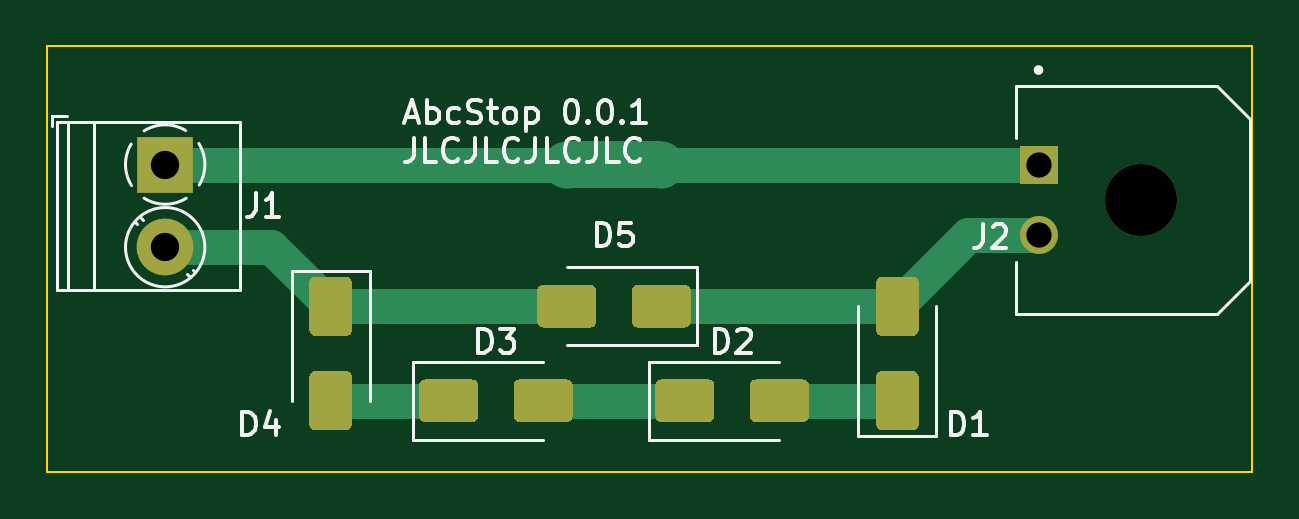
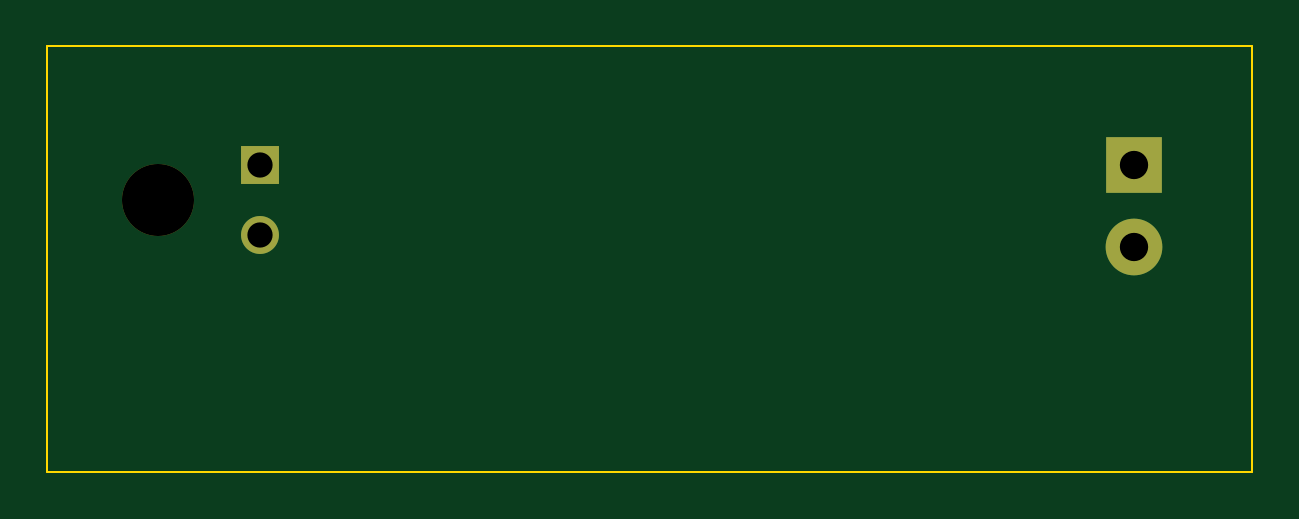
Circuit board: 9 layer files. Board 51.0 x 18.0 mm.
- bottom_copper: AbcStop-B_Cu.gbr (961 bytes)
- bottom_mask: AbcStop-B_Mask.gbr (811 bytes)
- bottom_silk: AbcStop-B_Silkscreen.gbr (821 bytes)
- outline: AbcStop-Edge_Cuts.gbr (703 bytes)
- top_copper: AbcStop-F_Cu.gbr (5805 bytes)
- top_mask: AbcStop-F_Mask.gbr (4101 bytes)
- top_silk: AbcStop-F_Silkscreen.gbr (23287 bytes)
- drill: AbcStop-NPTH.drl (407 bytes)
- drill: AbcStop-PTH.drl (503 bytes)

=== bottom_copper: AbcStop-B_Cu.gbr ===
G04 #@! TF.GenerationSoftware,KiCad,Pcbnew,7.0.2.1-36-g582732918d-dirty-deb11*
G04 #@! TF.CreationDate,2023-06-01T11:29:00+00:00*
G04 #@! TF.ProjectId,AbcStop,41626353-746f-4702-9e6b-696361645f70,0.0.1*
G04 #@! TF.SameCoordinates,Original*
G04 #@! TF.FileFunction,Copper,L2,Bot*
G04 #@! TF.FilePolarity,Positive*
%FSLAX46Y46*%
G04 Gerber Fmt 4.6, Leading zero omitted, Abs format (unit mm)*
G04 Created by KiCad (PCBNEW 7.0.2.1-36-g582732918d-dirty-deb11) date 2023-06-01 11:29:00*
%MOMM*%
%LPD*%
G01*
G04 APERTURE LIST*
G04 #@! TA.AperFunction,ComponentPad*
%ADD10R,2.400000X2.400000*%
G04 #@! TD*
G04 #@! TA.AperFunction,ComponentPad*
%ADD11C,2.400000*%
G04 #@! TD*
G04 #@! TA.AperFunction,ComponentPad*
%ADD12R,1.605000X1.605000*%
G04 #@! TD*
G04 #@! TA.AperFunction,ComponentPad*
%ADD13C,1.605000*%
G04 #@! TD*
G04 APERTURE END LIST*
D10*
X63000000Y-60000000D03*
D11*
X63000000Y-63500000D03*
D12*
X100000000Y-60000000D03*
D13*
X100000000Y-63000000D03*
M02*

=== bottom_mask: AbcStop-B_Mask.gbr ===
G04 #@! TF.GenerationSoftware,KiCad,Pcbnew,7.0.2.1-36-g582732918d-dirty-deb11*
G04 #@! TF.CreationDate,2023-06-01T11:29:00+00:00*
G04 #@! TF.ProjectId,AbcStop,41626353-746f-4702-9e6b-696361645f70,0.0.1*
G04 #@! TF.SameCoordinates,Original*
G04 #@! TF.FileFunction,Soldermask,Bot*
G04 #@! TF.FilePolarity,Negative*
%FSLAX46Y46*%
G04 Gerber Fmt 4.6, Leading zero omitted, Abs format (unit mm)*
G04 Created by KiCad (PCBNEW 7.0.2.1-36-g582732918d-dirty-deb11) date 2023-06-01 11:29:00*
%MOMM*%
%LPD*%
G01*
G04 APERTURE LIST*
%ADD10R,2.400000X2.400000*%
%ADD11C,2.400000*%
%ADD12C,3.050000*%
%ADD13R,1.605000X1.605000*%
%ADD14C,1.605000*%
G04 APERTURE END LIST*
D10*
X63000000Y-60000000D03*
D11*
X63000000Y-63500000D03*
D12*
X104320000Y-61500000D03*
D13*
X100000000Y-60000000D03*
D14*
X100000000Y-63000000D03*
M02*

=== bottom_silk: AbcStop-B_Silkscreen.gbr ===
G04 #@! TF.GenerationSoftware,KiCad,Pcbnew,7.0.2.1-36-g582732918d-dirty-deb11*
G04 #@! TF.CreationDate,2023-06-01T11:29:00+00:00*
G04 #@! TF.ProjectId,AbcStop,41626353-746f-4702-9e6b-696361645f70,0.0.1*
G04 #@! TF.SameCoordinates,Original*
G04 #@! TF.FileFunction,Legend,Bot*
G04 #@! TF.FilePolarity,Positive*
%FSLAX46Y46*%
G04 Gerber Fmt 4.6, Leading zero omitted, Abs format (unit mm)*
G04 Created by KiCad (PCBNEW 7.0.2.1-36-g582732918d-dirty-deb11) date 2023-06-01 11:29:00*
%MOMM*%
%LPD*%
G01*
G04 APERTURE LIST*
%ADD10R,2.400000X2.400000*%
%ADD11C,2.400000*%
%ADD12C,3.050000*%
%ADD13R,1.605000X1.605000*%
%ADD14C,1.605000*%
G04 APERTURE END LIST*
%LPC*%
D10*
X63000000Y-60000000D03*
D11*
X63000000Y-63500000D03*
D12*
X104320000Y-61500000D03*
D13*
X100000000Y-60000000D03*
D14*
X100000000Y-63000000D03*
%LPD*%
M02*

=== outline: AbcStop-Edge_Cuts.gbr ===
G04 #@! TF.GenerationSoftware,KiCad,Pcbnew,7.0.2.1-36-g582732918d-dirty-deb11*
G04 #@! TF.CreationDate,2023-06-01T11:29:00+00:00*
G04 #@! TF.ProjectId,AbcStop,41626353-746f-4702-9e6b-696361645f70,0.0.1*
G04 #@! TF.SameCoordinates,Original*
G04 #@! TF.FileFunction,Profile,NP*
%FSLAX46Y46*%
G04 Gerber Fmt 4.6, Leading zero omitted, Abs format (unit mm)*
G04 Created by KiCad (PCBNEW 7.0.2.1-36-g582732918d-dirty-deb11) date 2023-06-01 11:29:00*
%MOMM*%
%LPD*%
G01*
G04 APERTURE LIST*
G04 #@! TA.AperFunction,Profile*
%ADD10C,0.100000*%
G04 #@! TD*
G04 APERTURE END LIST*
D10*
X58000000Y-55000000D02*
X109000000Y-55000000D01*
X109000000Y-73000000D01*
X58000000Y-73000000D01*
X58000000Y-55000000D01*
M02*

=== top_copper: AbcStop-F_Cu.gbr ===
G04 #@! TF.GenerationSoftware,KiCad,Pcbnew,7.0.2.1-36-g582732918d-dirty-deb11*
G04 #@! TF.CreationDate,2023-06-01T11:29:00+00:00*
G04 #@! TF.ProjectId,AbcStop,41626353-746f-4702-9e6b-696361645f70,0.0.1*
G04 #@! TF.SameCoordinates,Original*
G04 #@! TF.FileFunction,Copper,L1,Top*
G04 #@! TF.FilePolarity,Positive*
%FSLAX46Y46*%
G04 Gerber Fmt 4.6, Leading zero omitted, Abs format (unit mm)*
G04 Created by KiCad (PCBNEW 7.0.2.1-36-g582732918d-dirty-deb11) date 2023-06-01 11:29:00*
%MOMM*%
%LPD*%
G01*
G04 APERTURE LIST*
G04 #@! TA.AperFunction,SMDPad,CuDef*
%ADD10C,2.000000*%
G04 #@! TD*
G04 #@! TA.AperFunction,ComponentPad*
%ADD11R,2.400000X2.400000*%
G04 #@! TD*
G04 #@! TA.AperFunction,ComponentPad*
%ADD12C,2.400000*%
G04 #@! TD*
G04 #@! TA.AperFunction,ComponentPad*
%ADD13R,1.605000X1.605000*%
G04 #@! TD*
G04 #@! TA.AperFunction,ComponentPad*
%ADD14C,1.605000*%
G04 #@! TD*
G04 #@! TA.AperFunction,Conductor*
%ADD15C,1.500000*%
G04 #@! TD*
G04 APERTURE END LIST*
G04 #@! TA.AperFunction,EtchedComponent*
G36*
X84000000Y-61000000D02*
G01*
X80000000Y-61000000D01*
X80000000Y-59000000D01*
X84000000Y-59000000D01*
X84000000Y-61000000D01*
G37*
G04 #@! TD.AperFunction*
D10*
X80000000Y-60000000D03*
X84000000Y-60000000D03*
G04 #@! TA.AperFunction,SMDPad,CuDef*
G36*
G01*
X69350000Y-64750000D02*
X70650000Y-64750000D01*
G75*
G02*
X70900000Y-65000000I0J-250000D01*
G01*
X70900000Y-67000000D01*
G75*
G02*
X70650000Y-67250000I-250000J0D01*
G01*
X69350000Y-67250000D01*
G75*
G02*
X69100000Y-67000000I0J250000D01*
G01*
X69100000Y-65000000D01*
G75*
G02*
X69350000Y-64750000I250000J0D01*
G01*
G37*
G04 #@! TD.AperFunction*
G04 #@! TA.AperFunction,SMDPad,CuDef*
G36*
G01*
X69350000Y-68750000D02*
X70650000Y-68750000D01*
G75*
G02*
X70900000Y-69000000I0J-250000D01*
G01*
X70900000Y-71000000D01*
G75*
G02*
X70650000Y-71250000I-250000J0D01*
G01*
X69350000Y-71250000D01*
G75*
G02*
X69100000Y-71000000I0J250000D01*
G01*
X69100000Y-69000000D01*
G75*
G02*
X69350000Y-68750000I250000J0D01*
G01*
G37*
G04 #@! TD.AperFunction*
G04 #@! TA.AperFunction,SMDPad,CuDef*
G36*
G01*
X73750000Y-70650000D02*
X73750000Y-69350000D01*
G75*
G02*
X74000000Y-69100000I250000J0D01*
G01*
X76000000Y-69100000D01*
G75*
G02*
X76250000Y-69350000I0J-250000D01*
G01*
X76250000Y-70650000D01*
G75*
G02*
X76000000Y-70900000I-250000J0D01*
G01*
X74000000Y-70900000D01*
G75*
G02*
X73750000Y-70650000I0J250000D01*
G01*
G37*
G04 #@! TD.AperFunction*
G04 #@! TA.AperFunction,SMDPad,CuDef*
G36*
G01*
X77750000Y-70650000D02*
X77750000Y-69350000D01*
G75*
G02*
X78000000Y-69100000I250000J0D01*
G01*
X80000000Y-69100000D01*
G75*
G02*
X80250000Y-69350000I0J-250000D01*
G01*
X80250000Y-70650000D01*
G75*
G02*
X80000000Y-70900000I-250000J0D01*
G01*
X78000000Y-70900000D01*
G75*
G02*
X77750000Y-70650000I0J250000D01*
G01*
G37*
G04 #@! TD.AperFunction*
G04 #@! TA.AperFunction,SMDPad,CuDef*
G36*
G01*
X85250000Y-65350000D02*
X85250000Y-66650000D01*
G75*
G02*
X85000000Y-66900000I-250000J0D01*
G01*
X83000000Y-66900000D01*
G75*
G02*
X82750000Y-66650000I0J250000D01*
G01*
X82750000Y-65350000D01*
G75*
G02*
X83000000Y-65100000I250000J0D01*
G01*
X85000000Y-65100000D01*
G75*
G02*
X85250000Y-65350000I0J-250000D01*
G01*
G37*
G04 #@! TD.AperFunction*
G04 #@! TA.AperFunction,SMDPad,CuDef*
G36*
G01*
X81250000Y-65350000D02*
X81250000Y-66650000D01*
G75*
G02*
X81000000Y-66900000I-250000J0D01*
G01*
X79000000Y-66900000D01*
G75*
G02*
X78750000Y-66650000I0J250000D01*
G01*
X78750000Y-65350000D01*
G75*
G02*
X79000000Y-65100000I250000J0D01*
G01*
X81000000Y-65100000D01*
G75*
G02*
X81250000Y-65350000I0J-250000D01*
G01*
G37*
G04 #@! TD.AperFunction*
D11*
X63000000Y-60000000D03*
D12*
X63000000Y-63500000D03*
D13*
X100000000Y-60000000D03*
D14*
X100000000Y-63000000D03*
G04 #@! TA.AperFunction,SMDPad,CuDef*
G36*
G01*
X94650000Y-71250000D02*
X93350000Y-71250000D01*
G75*
G02*
X93100000Y-71000000I0J250000D01*
G01*
X93100000Y-69000000D01*
G75*
G02*
X93350000Y-68750000I250000J0D01*
G01*
X94650000Y-68750000D01*
G75*
G02*
X94900000Y-69000000I0J-250000D01*
G01*
X94900000Y-71000000D01*
G75*
G02*
X94650000Y-71250000I-250000J0D01*
G01*
G37*
G04 #@! TD.AperFunction*
G04 #@! TA.AperFunction,SMDPad,CuDef*
G36*
G01*
X94650000Y-67250000D02*
X93350000Y-67250000D01*
G75*
G02*
X93100000Y-67000000I0J250000D01*
G01*
X93100000Y-65000000D01*
G75*
G02*
X93350000Y-64750000I250000J0D01*
G01*
X94650000Y-64750000D01*
G75*
G02*
X94900000Y-65000000I0J-250000D01*
G01*
X94900000Y-67000000D01*
G75*
G02*
X94650000Y-67250000I-250000J0D01*
G01*
G37*
G04 #@! TD.AperFunction*
G04 #@! TA.AperFunction,SMDPad,CuDef*
G36*
G01*
X83750000Y-70650000D02*
X83750000Y-69350000D01*
G75*
G02*
X84000000Y-69100000I250000J0D01*
G01*
X86000000Y-69100000D01*
G75*
G02*
X86250000Y-69350000I0J-250000D01*
G01*
X86250000Y-70650000D01*
G75*
G02*
X86000000Y-70900000I-250000J0D01*
G01*
X84000000Y-70900000D01*
G75*
G02*
X83750000Y-70650000I0J250000D01*
G01*
G37*
G04 #@! TD.AperFunction*
G04 #@! TA.AperFunction,SMDPad,CuDef*
G36*
G01*
X87750000Y-70650000D02*
X87750000Y-69350000D01*
G75*
G02*
X88000000Y-69100000I250000J0D01*
G01*
X90000000Y-69100000D01*
G75*
G02*
X90250000Y-69350000I0J-250000D01*
G01*
X90250000Y-70650000D01*
G75*
G02*
X90000000Y-70900000I-250000J0D01*
G01*
X88000000Y-70900000D01*
G75*
G02*
X87750000Y-70650000I0J250000D01*
G01*
G37*
G04 #@! TD.AperFunction*
D15*
X89000000Y-70000000D02*
X94000000Y-70000000D01*
X94000000Y-66000000D02*
X97000000Y-63000000D01*
X84000000Y-66000000D02*
X94000000Y-66000000D01*
X97000000Y-63000000D02*
X100000000Y-63000000D01*
X79000000Y-70000000D02*
X85000000Y-70000000D01*
X70000000Y-70000000D02*
X75000000Y-70000000D01*
X70000000Y-66000000D02*
X80000000Y-66000000D01*
X67500000Y-63500000D02*
X70000000Y-66000000D01*
X63000000Y-63500000D02*
X67500000Y-63500000D01*
X63000000Y-60000000D02*
X80000000Y-60000000D01*
X100000000Y-60000000D02*
X84000000Y-60000000D01*
M02*

=== top_mask: AbcStop-F_Mask.gbr ===
G04 #@! TF.GenerationSoftware,KiCad,Pcbnew,7.0.2.1-36-g582732918d-dirty-deb11*
G04 #@! TF.CreationDate,2023-06-01T11:29:00+00:00*
G04 #@! TF.ProjectId,AbcStop,41626353-746f-4702-9e6b-696361645f70,0.0.1*
G04 #@! TF.SameCoordinates,Original*
G04 #@! TF.FileFunction,Soldermask,Top*
G04 #@! TF.FilePolarity,Negative*
%FSLAX46Y46*%
G04 Gerber Fmt 4.6, Leading zero omitted, Abs format (unit mm)*
G04 Created by KiCad (PCBNEW 7.0.2.1-36-g582732918d-dirty-deb11) date 2023-06-01 11:29:00*
%MOMM*%
%LPD*%
G01*
G04 APERTURE LIST*
%ADD10R,2.400000X2.400000*%
%ADD11C,2.400000*%
%ADD12C,3.050000*%
%ADD13R,1.605000X1.605000*%
%ADD14C,1.605000*%
G04 APERTURE END LIST*
G36*
G01*
X69350000Y-64750000D02*
X70650000Y-64750000D01*
G75*
G02*
X70900000Y-65000000I0J-250000D01*
G01*
X70900000Y-67000000D01*
G75*
G02*
X70650000Y-67250000I-250000J0D01*
G01*
X69350000Y-67250000D01*
G75*
G02*
X69100000Y-67000000I0J250000D01*
G01*
X69100000Y-65000000D01*
G75*
G02*
X69350000Y-64750000I250000J0D01*
G01*
G37*
G36*
G01*
X69350000Y-68750000D02*
X70650000Y-68750000D01*
G75*
G02*
X70900000Y-69000000I0J-250000D01*
G01*
X70900000Y-71000000D01*
G75*
G02*
X70650000Y-71250000I-250000J0D01*
G01*
X69350000Y-71250000D01*
G75*
G02*
X69100000Y-71000000I0J250000D01*
G01*
X69100000Y-69000000D01*
G75*
G02*
X69350000Y-68750000I250000J0D01*
G01*
G37*
G36*
G01*
X73750000Y-70650000D02*
X73750000Y-69350000D01*
G75*
G02*
X74000000Y-69100000I250000J0D01*
G01*
X76000000Y-69100000D01*
G75*
G02*
X76250000Y-69350000I0J-250000D01*
G01*
X76250000Y-70650000D01*
G75*
G02*
X76000000Y-70900000I-250000J0D01*
G01*
X74000000Y-70900000D01*
G75*
G02*
X73750000Y-70650000I0J250000D01*
G01*
G37*
G36*
G01*
X77750000Y-70650000D02*
X77750000Y-69350000D01*
G75*
G02*
X78000000Y-69100000I250000J0D01*
G01*
X80000000Y-69100000D01*
G75*
G02*
X80250000Y-69350000I0J-250000D01*
G01*
X80250000Y-70650000D01*
G75*
G02*
X80000000Y-70900000I-250000J0D01*
G01*
X78000000Y-70900000D01*
G75*
G02*
X77750000Y-70650000I0J250000D01*
G01*
G37*
G36*
G01*
X85250000Y-65350000D02*
X85250000Y-66650000D01*
G75*
G02*
X85000000Y-66900000I-250000J0D01*
G01*
X83000000Y-66900000D01*
G75*
G02*
X82750000Y-66650000I0J250000D01*
G01*
X82750000Y-65350000D01*
G75*
G02*
X83000000Y-65100000I250000J0D01*
G01*
X85000000Y-65100000D01*
G75*
G02*
X85250000Y-65350000I0J-250000D01*
G01*
G37*
G36*
G01*
X81250000Y-65350000D02*
X81250000Y-66650000D01*
G75*
G02*
X81000000Y-66900000I-250000J0D01*
G01*
X79000000Y-66900000D01*
G75*
G02*
X78750000Y-66650000I0J250000D01*
G01*
X78750000Y-65350000D01*
G75*
G02*
X79000000Y-65100000I250000J0D01*
G01*
X81000000Y-65100000D01*
G75*
G02*
X81250000Y-65350000I0J-250000D01*
G01*
G37*
D10*
X63000000Y-60000000D03*
D11*
X63000000Y-63500000D03*
D12*
X104320000Y-61500000D03*
D13*
X100000000Y-60000000D03*
D14*
X100000000Y-63000000D03*
G36*
G01*
X94650000Y-71250000D02*
X93350000Y-71250000D01*
G75*
G02*
X93100000Y-71000000I0J250000D01*
G01*
X93100000Y-69000000D01*
G75*
G02*
X93350000Y-68750000I250000J0D01*
G01*
X94650000Y-68750000D01*
G75*
G02*
X94900000Y-69000000I0J-250000D01*
G01*
X94900000Y-71000000D01*
G75*
G02*
X94650000Y-71250000I-250000J0D01*
G01*
G37*
G36*
G01*
X94650000Y-67250000D02*
X93350000Y-67250000D01*
G75*
G02*
X93100000Y-67000000I0J250000D01*
G01*
X93100000Y-65000000D01*
G75*
G02*
X93350000Y-64750000I250000J0D01*
G01*
X94650000Y-64750000D01*
G75*
G02*
X94900000Y-65000000I0J-250000D01*
G01*
X94900000Y-67000000D01*
G75*
G02*
X94650000Y-67250000I-250000J0D01*
G01*
G37*
G36*
G01*
X83750000Y-70650000D02*
X83750000Y-69350000D01*
G75*
G02*
X84000000Y-69100000I250000J0D01*
G01*
X86000000Y-69100000D01*
G75*
G02*
X86250000Y-69350000I0J-250000D01*
G01*
X86250000Y-70650000D01*
G75*
G02*
X86000000Y-70900000I-250000J0D01*
G01*
X84000000Y-70900000D01*
G75*
G02*
X83750000Y-70650000I0J250000D01*
G01*
G37*
G36*
G01*
X87750000Y-70650000D02*
X87750000Y-69350000D01*
G75*
G02*
X88000000Y-69100000I250000J0D01*
G01*
X90000000Y-69100000D01*
G75*
G02*
X90250000Y-69350000I0J-250000D01*
G01*
X90250000Y-70650000D01*
G75*
G02*
X90000000Y-70900000I-250000J0D01*
G01*
X88000000Y-70900000D01*
G75*
G02*
X87750000Y-70650000I0J250000D01*
G01*
G37*
M02*

=== top_silk: AbcStop-F_Silkscreen.gbr (23287 bytes, source omitted) ===
=== drill: AbcStop-NPTH.drl ===
M48
; DRILL file {KiCad 7.0.2.1-36-g582732918d-dirty-deb11} date Thu Jun  1 11:29:00 2023
; FORMAT={-:-/ absolute / inch / decimal}
; #@! TF.CreationDate,2023-06-01T11:29:00+00:00
; #@! TF.GenerationSoftware,Kicad,Pcbnew,7.0.2.1-36-g582732918d-dirty-deb11
; #@! TF.FileFunction,NonPlated,1,2,NPTH
FMAT,2
INCH
; #@! TA.AperFunction,NonPlated,NPTH,ComponentDrill
T1C0.1201
%
G90
G05
T1
X4.1071Y-2.4213
T0
M30

=== drill: AbcStop-PTH.drl ===
M48
; DRILL file {KiCad 7.0.2.1-36-g582732918d-dirty-deb11} date Thu Jun  1 11:29:00 2023
; FORMAT={-:-/ absolute / inch / decimal}
; #@! TF.CreationDate,2023-06-01T11:29:00+00:00
; #@! TF.GenerationSoftware,Kicad,Pcbnew,7.0.2.1-36-g582732918d-dirty-deb11
; #@! TF.FileFunction,Plated,1,2,PTH
FMAT,2
INCH
; #@! TA.AperFunction,Plated,PTH,ComponentDrill
T1C0.0421
; #@! TA.AperFunction,Plated,PTH,ComponentDrill
T2C0.0472
%
G90
G05
T1
X3.937Y-2.3622
X3.937Y-2.4803
T2
X2.4803Y-2.3622
X2.4803Y-2.5
T0
M30
